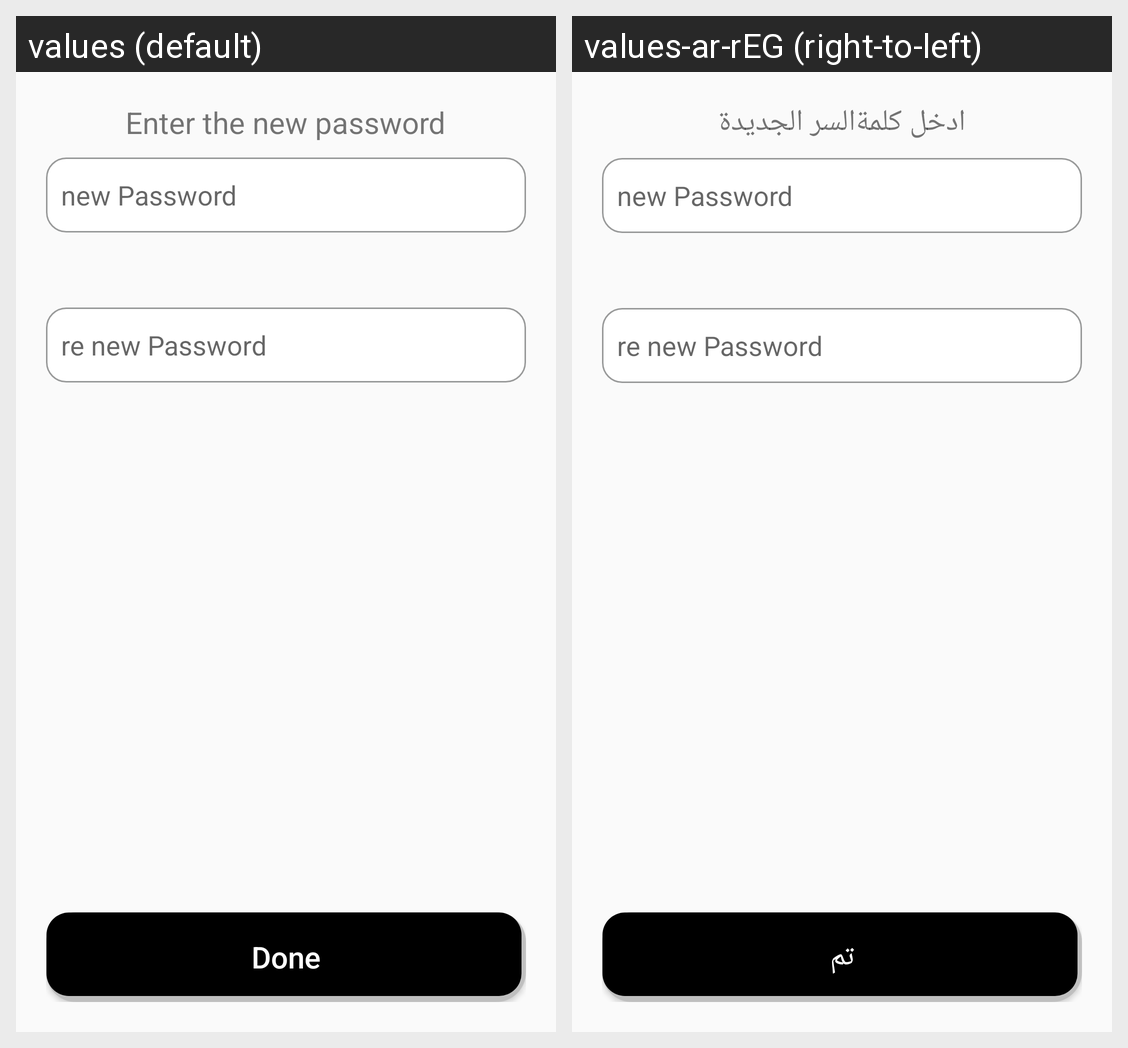

Translations of the strings shown on this Android screen, per locale in the grid:
Android screen res/layout/fragment_change_password.xml rendered under 2 locales, left to right: values (default), values-ar-rEG (right-to-left). Device: Nexus 5 (rendered at 1080×1920; each locale shown at half size, 540×960, under a caption strip naming it); theme AppTheme.
Strings drawn on this screen, with the default value and each locale's value (text and hints the layout hard-codes, and strings that could not be matched under every locale, appear in the picture but are not listed):

third_instructive_string
  values: Enter the new password
  values-ar-rEG: ادخل كلمةالسر الجديدة

done_passowrd_change
  values: Done
  values-ar-rEG: تم
